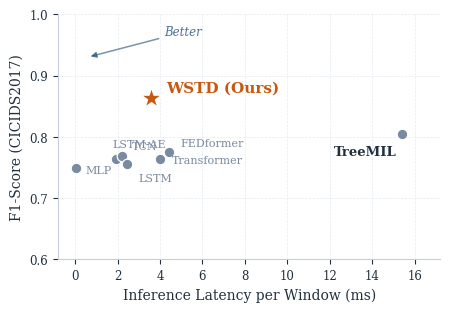

The script that saved this image:
import matplotlib.pyplot as plt
import matplotlib as mpl

# ---- Journal-style typography (serif, mathtext) ----
mpl.rcParams.update({
    "font.family": "serif",
    "font.serif": ["Times New Roman", "DejaVu Serif"],
    "mathtext.fontset": "stix",
    "axes.unicode_minus": False,
    "pdf.fonttype": 42,   # embed TrueType (editable text in PDF, required by many journals)
    "ps.fonttype": 42,
})

# Baselines: (name, inference latency [ms], F1 on CICIDS2017)
data = [("MLP", 0.04, 0.749), ("LSTM-AE", 1.91, 0.763), ("TCN", 2.22, 0.769),
        ("LSTM", 2.45, 0.755), ("Transformer", 3.98, 0.764),
        ("FEDformer", 4.43, 0.776), ("TreeMIL", 15.40, 0.804)]
ours = ("WSTD", 3.58, 0.864)

NAVY, ORANGE, GRAY, INK = "#1F4E79", "#C65911", "#7A8AA0", "#20303F"

fig, ax = plt.subplots(figsize=(4.6, 3.2), dpi=200)

# Baseline points (gray circles)
for n, x, f in data:
    ax.scatter(x, f, s=58, c=GRAY, marker='o',
               edgecolors='white', linewidths=0.9, zorder=3)

# Baseline labels
offsets = {"MLP": (7, -4), "LSTM-AE": (-2, 9), "TCN": (7, 5), "LSTM": (8, -12),
           "Transformer": (9, -3), "FEDformer": (8, 4), "TreeMIL": (-4, -15)}
for n, x, f in data:
    dx, dy = offsets.get(n, (6, 6))
    fs = 9.5 if n == "TreeMIL" else 8
    col = INK if n == "TreeMIL" else GRAY
    fw = 'bold' if n == "TreeMIL" else 'normal'
    ha = 'right' if n == "TreeMIL" else 'left'
    ax.annotate(n, (x, f), textcoords="offset points", xytext=(dx, dy),
                fontsize=fs, color=col, fontweight=fw, ha=ha)

# Our method: orange star (distinct marker -> survives grayscale printing)
ax.scatter(*ours[1:], s=260, marker='*', c=ORANGE,
           edgecolors='white', linewidths=1.1, zorder=5)
ax.annotate("WSTD (Ours)", (ours[1], ours[2]), textcoords="offset points",
            xytext=(11, 4), fontsize=11, color=ORANGE, fontweight='bold')

# Neutral "better" hint (acceptable in papers)
ax.annotate("Better", xy=(0.6, 0.93), xytext=(4.2, 0.965),
            fontsize=8.5, color=NAVY, alpha=0.8, style='italic',
            arrowprops=dict(arrowstyle="-|>", color=NAVY, lw=1.1, alpha=0.6))

ax.set_xlabel("Inference Latency per Window (ms)", fontsize=10, color=INK)
ax.set_ylabel("F1-Score (CICIDS2017)", fontsize=10, color=INK)
ax.set_xlim(-0.8, 17.2)
ax.set_ylim(0.6, 1.0)
ax.set_yticks([0.6, 0.7, 0.8, 0.9, 1.0])
ax.grid(True, linestyle='--', linewidth=0.5, color='#E6EAF0', zorder=0)
for s in ['top', 'right']:
    ax.spines[s].set_visible(False)
for s in ['left', 'bottom']:
    ax.spines[s].set_color('#C5CDD8')
ax.tick_params(colors=INK, labelsize=8.5)

plt.tight_layout()
plt.savefig('perf_eff_scatter.pdf', bbox_inches='tight', facecolor='white')   # vector, preferred
plt.savefig('perf_eff_scatter.png', dpi=600, bbox_inches='tight', facecolor='white')  # raster backup
